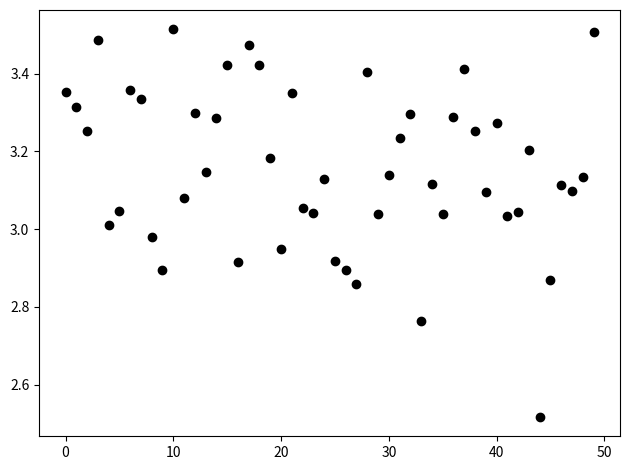

Recreate this plot in Python.
#!/usr/bin/python3

import matplotlib.pyplot as plt
import numpy as np
import math


class DotGraph:
    def __init__(self, x, y):
        self.fig, self.ax = plt.subplots(1, 1, tight_layout=True)

        self.ax.plot(x, y, color="#000000FF", linestyle="", marker="o")

    def save(self, path):
        self.fig.savefig(path)

    def show(self):
        self.fig.show()


if __name__ == "__main__":
    np.random.seed(19680801)
    N_points = 50

    y = np.random.randn(N_points)
    y *= 0.2
    y += math.pi

    dg = DotGraph(range(len(y)), y)
    dg.show()
